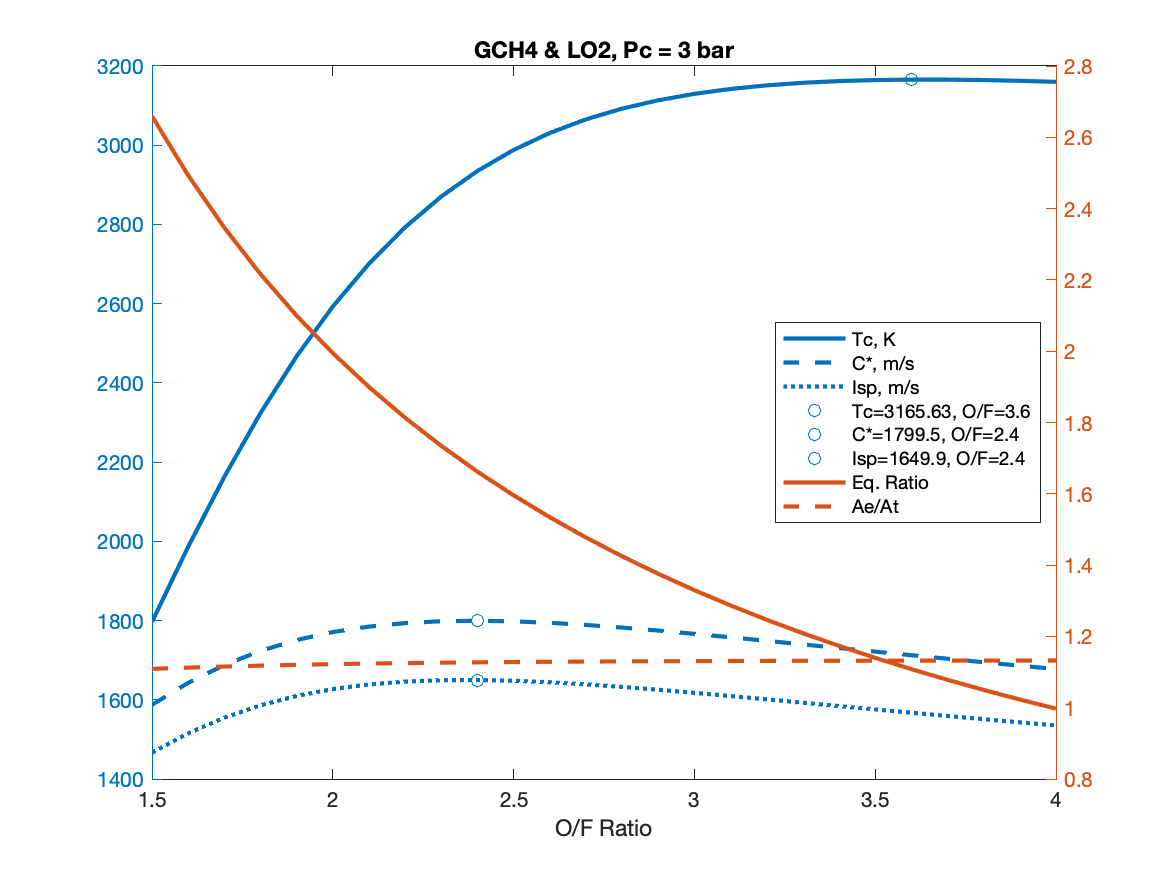

Data behind this chart, as committed beside it:
OF, EqRatio, Tc, Cstar, Isp, AeAt, CF, T, mdot, mdotO, mdotF
1.5, 2.66, 1796, 1587, 1466, 1.109, 0.9238, 140.4, 0.09576, 0.05746, 0.0383
1.6, 2.493, 1986, 1643, 1515, 1.112, 0.9224, 140.2, 0.09254, 0.05695, 0.03559
1.7, 2.347, 2163, 1688, 1555, 1.115, 0.9212, 140, 0.09007, 0.05671, 0.03336
1.8, 2.216, 2324, 1724, 1586, 1.118, 0.9202, 139.9, 0.0882, 0.0567, 0.0315
1.9, 2.1, 2467, 1751, 1610, 1.12, 0.9194, 139.8, 0.08682, 0.05688, 0.02994
2, 1.995, 2593, 1771, 1627, 1.122, 0.9187, 139.7, 0.08583, 0.05722, 0.02861
2.1, 1.9, 2701, 1785, 1639, 1.124, 0.9181, 139.6, 0.08517, 0.0577, 0.02747
2.2, 1.813, 2793, 1794, 1646, 1.125, 0.9176, 139.5, 0.08475, 0.05827, 0.02649
2.3, 1.734, 2870, 1798, 1649, 1.126, 0.9172, 139.4, 0.08453, 0.05892, 0.02562
2.4, 1.662, 2935, 1800, 1650, 1.127, 0.9169, 139.4, 0.08447, 0.05963, 0.02485
2.5, 1.596, 2988, 1798, 1648, 1.128, 0.9166, 139.3, 0.08455, 0.06039, 0.02416
2.6, 1.534, 3031, 1794, 1644, 1.129, 0.9163, 139.3, 0.08472, 0.06119, 0.02353
2.7, 1.478, 3065, 1789, 1639, 1.129, 0.9161, 139.3, 0.08498, 0.06201, 0.02297
2.8, 1.425, 3092, 1782, 1632, 1.13, 0.916, 139.2, 0.08529, 0.06285, 0.02244
2.9, 1.376, 3113, 1775, 1625, 1.13, 0.9158, 139.2, 0.08566, 0.06369, 0.02196
3, 1.33, 3130, 1766, 1618, 1.131, 0.9157, 139.2, 0.08606, 0.06454, 0.02151
3.1, 1.287, 3142, 1758, 1609, 1.131, 0.9156, 139.2, 0.08648, 0.06539, 0.02109
3.2, 1.247, 3151, 1749, 1601, 1.131, 0.9155, 139.2, 0.08692, 0.06623, 0.0207
3.3, 1.209, 3158, 1740, 1593, 1.131, 0.9154, 139.2, 0.08738, 0.06706, 0.02032
3.4, 1.173, 3162, 1731, 1584, 1.132, 0.9154, 139.2, 0.08784, 0.06787, 0.01996
3.5, 1.14, 3164, 1722, 1576, 1.132, 0.9153, 139.1, 0.0883, 0.06868, 0.01962
3.6, 1.108, 3166, 1712, 1567, 1.132, 0.9153, 139.1, 0.08877, 0.06947, 0.0193
3.7, 1.078, 3166, 1704, 1559, 1.132, 0.9152, 139.1, 0.08923, 0.07024, 0.01899
3.8, 1.05, 3164, 1695, 1551, 1.132, 0.9152, 139.1, 0.08969, 0.07101, 0.01869
3.9, 1.023, 3163, 1686, 1543, 1.132, 0.9151, 139.1, 0.09016, 0.07176, 0.0184
4, 0.9973, 3160, 1678, 1535, 1.132, 0.9151, 139.1, 0.09061, 0.07249, 0.01812
